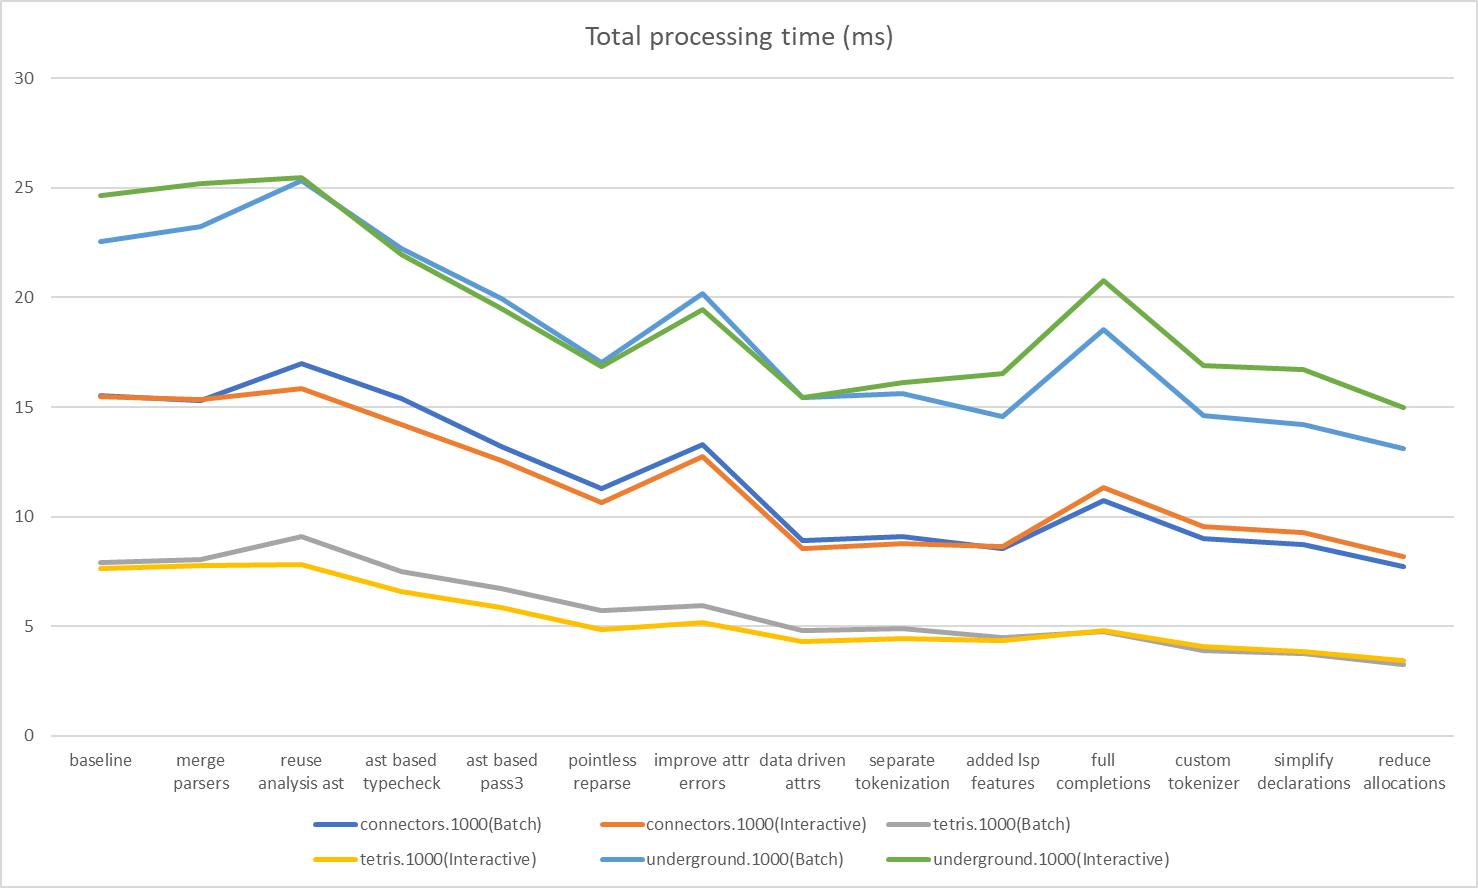

The table this chart was drawn from, first rows:
Baseline, connectors.1000(Batch), connectors.1000(Interactive), tetris.1000(Batch), tetris.1000(Interactive), underground.1000(Batch), underground.1000(Interactive)
baseline, 15.51, 15.46, 7.929, 7.615, 22.56, 24.63
merge parsers, 15.3, 15.34, 8.057, 7.756, 23.22, 25.21
reuse analysis ast, 17.01, 15.85, 9.081, 7.803, 25.33, 25.48
ast based typecheck, 15.39, 14.21, 7.513, 6.571, 22.23, 21.95
ast based pass3, 13.18, 12.56, 6.721, 5.875, 19.95, 19.51
pointless reparse, 11.29, 10.63, 5.736, 4.872, 17.01, 16.85
improve attr errors, 13.27, 12.75, 5.948, 5.169, 20.18, 19.45
data driven attrs, 8.916, 8.534, 4.807, 4.307, 15.45, 15.44
separate tokenization, 9.072, 8.783, 4.905, 4.453, 15.63, 16.13
added lsp features, 8.543, 8.617, 4.503, 4.357, 14.58, 16.55
full completions, 10.74, 11.35, 4.758, 4.808, 18.54, 20.77
custom tokenizer, 8.996, 9.568, 3.879, 4.070, 14.61, 16.89
simplify declarations, 8.724, 9.257, 3.754, 3.865, 14.21, 16.71
reduce allocations, 7.720, 8.197, 3.277, 3.434, 13.11, 14.96
